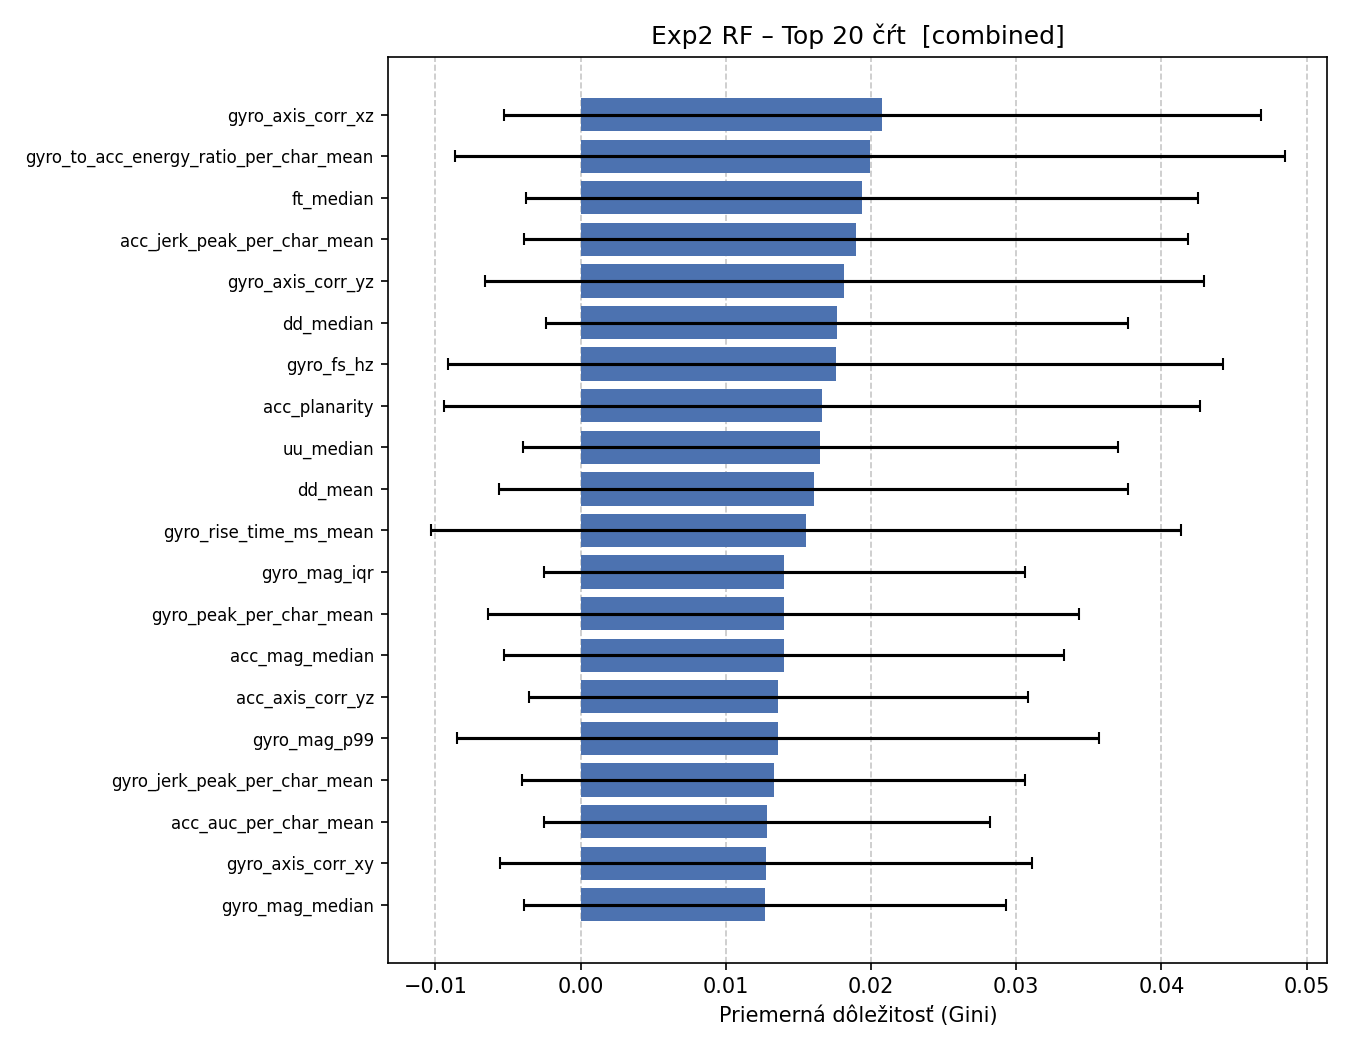

Data behind this chart, as committed beside it:
rank, feature, mean_importance, std_importance
1, gyro_axis_corr_xz, 0.02077, 0.02605
2, gyro_to_acc_energy_ratio_per_char_mean, 0.01991, 0.02859
3, ft_median, 0.01935, 0.02313
4, acc_jerk_peak_per_char_mean, 0.01897, 0.02288
5, gyro_axis_corr_yz, 0.01815, 0.02476
6, dd_median, 0.01767, 0.02004
7, gyro_fs_hz, 0.01757, 0.0267
8, acc_planarity, 0.01662, 0.02602
9, uu_median, 0.01651, 0.02049
10, dd_mean, 0.01605, 0.02164
11, gyro_rise_time_ms_mean, 0.01553, 0.02583
12, gyro_mag_iqr, 0.01401, 0.01656
13, gyro_peak_per_char_mean, 0.01399, 0.02035
14, acc_mag_median, 0.01399, 0.01929
15, acc_axis_corr_yz, 0.01362, 0.01719
16, gyro_mag_p99, 0.01359, 0.02209
17, gyro_jerk_peak_per_char_mean, 0.0133, 0.01732
18, acc_auc_per_char_mean, 0.01283, 0.01536
19, gyro_axis_corr_xy, 0.01276, 0.0183
20, gyro_mag_median, 0.01269, 0.01659
21, acc_mag_mean, 0.01227, 0.01666
22, gyro_auc_per_char_mean, 0.01201, 0.01818
23, acc_mag_p95, 0.01188, 0.01696
24, gyro_rms, 0.01184, 0.01833
25, acc_axis_corr_xz, 0.01161, 0.01845
26, gyro_jerk_std, 0.01156, 0.01732
27, dd_cc_median, 0.01136, 0.01772
28, gyro_peak_lag_mean_ms, 0.01135, 0.01719
29, acc_fs_hz, 0.01119, 0.01684
30, gyro_mag_mean, 0.01111, 0.01511
31, dd_vc_median, 0.01108, 0.01237
32, acc_jerk_std, 0.01106, 0.01661
33, acc_peak_per_char_mean, 0.01081, 0.01322
34, dd_cv_median, 0.01077, 0.01134
35, ft_min, 0.01072, 0.01392
36, wpm, 0.01068, 0.01379
37, gyro_mag_p95, 0.01044, 0.01458
38, dd_sl_median, 0.01022, 0.01932
39, ft_mean, 0.01021, 0.0119
40, fast_slow_acc_ratio, 0.01004, 0.01414
41, uu_min, 0.009896, 0.01193
42, gyro_energy, 0.009736, 0.01446
43, gyro_peak_to_rms_ratio_mean, 0.009616, 0.02088
44, fast_slow_gyro_ratio, 0.009588, 0.01344
45, acc_mag_mad, 0.009348, 0.01247
46, acc_peak_to_rms_ratio_mean, 0.009333, 0.01277
47, gyro_mag_mad, 0.009092, 0.01257
48, space_ft, 0.008527, 0.01427
49, dd_cv_mean, 0.008482, 0.01074
50, acc_peak_space_minus_letter, 0.008455, 0.0185
51, gyro_peak_space_minus_letter, 0.0084, 0.01733
52, acc_energy, 0.008333, 0.009516
53, acc_axis_corr_xy, 0.008063, 0.01627
54, gyro_cv, 0.007959, 0.01387
55, acc_rms, 0.007922, 0.01075
56, dd_ls_median, 0.007896, 0.009978
57, dd_vc_mean, 0.007649, 0.01089
58, gyro_planarity, 0.007639, 0.01101
59, consonant_pd, 0.007613, 0.01459
60, acc_mag_iqr, 0.007294, 0.009945
... 94 more rows
